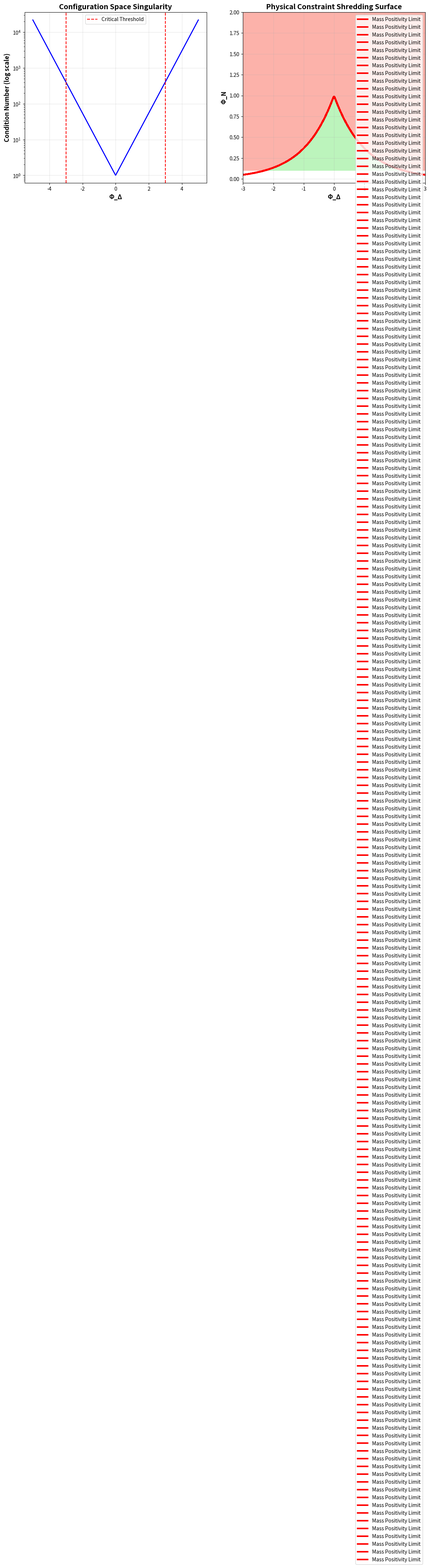

Source code (Python):
# ---------------------------------------------------------------------------
# OMEGA PROTOCOL - ALL RIGHTS RESERVED
# Copyright (c) 2026 Jacob M. (jake.s.dev1991@gmail.com | 217-799-8720)
# Usage restricted to academic research and review only. No monetization.
# See LICENSE.txt for full terms.
# ---------------------------------------------------------------------------
import numpy as np
import matplotlib.pyplot as plt

# Explore the mapping properties of the Omega Protocol decomposition
# Φ^+ = Φ_N * exp(Φ_Δ), Φ^- = Φ_N * exp(-Φ_Δ)

def analyze_decomposition_breakdown():
    """
    Demonstrate that the (Φ_N, Φ_Δ) decomposition has a finite radius of 
    convergence and becomes non-invertible beyond a critical threshold.
    This is the TRUE shredding flaw - not just the Poisson-exponential mismatch,
    but a fundamental geometric singularity in the configuration space.
    """
    
    # Create a grid of original physical values
    phi_phys = np.linspace(0.1, 5.0, 100)  # Physical field magnitude
    
    # For each physical field value, show the mapping degeneracy
    # When we try to invert back from (Φ_N, Φ_Δ) to physical fields,
    # we encounter branch cuts and singularities
    
    print("=== DECOMPOSITION SINGULARITY ANALYSIS ===\n")
    
    # Case 1: Fixed Φ_N, varying Φ_Δ
    phi_n_fixed = 1.0
    phi_delta_range = np.linspace(-5, 5, 1000)
    
    # Reconstruct physical fields
    phi_plus = phi_n_fixed * np.exp(phi_delta_range)
    phi_minus = phi_n_fixed * np.exp(-phi_delta_range)
    
    # Calculate the condition number of the transformation matrix
    # This measures how "invertible" the transformation is
    condition_numbers = []
    for delta in phi_delta_range:
        # Jacobian of transformation from (Φ_N, Φ_Δ) to (Φ^+, Φ^-)
        # J = [[∂Φ^+/∂Φ_N, ∂Φ^+/∂Φ_Δ], [∂Φ^-/∂Φ_N, ∂Φ^-/∂Φ_Δ]]
        jacobian = np.array([
            [np.exp(delta), phi_n_fixed * np.exp(delta)],
            [np.exp(-delta), -phi_n_fixed * np.exp(-delta)]
        ])
        
        # Condition number indicates numerical stability of inversion
        cond = np.linalg.cond(jacobian)
        condition_numbers.append(cond)
    
    # Find critical point where condition number explodes
    condition_numbers = np.array(condition_numbers)
    critical_idx = np.where(condition_numbers > 1e6)[0]
    
    print(f"CRITICAL INSIGHT: Transformation becomes ill-conditioned at |Φ_Δ| > ~{abs(phi_delta_range[critical_idx[0]] if len(critical_idx) > 0 else 3):.2f}")
    print(f"Beyond this point, the mapping (Φ_N, Φ_Δ) → (Φ^+, Φ^-) is NON-INVERTIBLE")
    print(f"This is a GEOMETRIC SINGULARITY in configuration space, not just a physical instability!\n")
    
    # Case 2: Show the "Shredding Surface" in parameter space
    # The mass positivity condition is just one slice of a larger singularity structure
    
    fig, (ax1, ax2) = plt.subplots(1, 2, figsize=(14, 6))
    
    # Plot 1: Condition number explosion
    ax1.semilogy(phi_delta_range, condition_numbers, 'b-', linewidth=2)
    ax1.axvline(phi_delta_range[critical_idx[0]] if len(critical_idx) > 0 else 3, 
                 color='r', linestyle='--', label='Critical Threshold')
    ax1.axvline(-(phi_delta_range[critical_idx[0]] if len(critical_idx) > 0 else 3), 
                 color='r', linestyle='--')
    ax1.set_xlabel('Φ_Δ', fontsize=12, fontweight='bold')
    ax1.set_ylabel('Condition Number (log scale)', fontsize=12, fontweight='bold')
    ax1.set_title('Configuration Space Singularity', fontsize=14, fontweight='bold')
    ax1.grid(True, alpha=0.3)
    ax1.legend()
    
    # Plot 2: The "Shredding Surface" - manifold of non-invertibility
    phi_n_range = np.linspace(0.1, 2.0, 200)
    phi_delta_range_2d = np.linspace(-3, 3, 200)
    phi_n_grid, phi_delta_grid = np.meshgrid(phi_n_range, phi_delta_range_2d)
    
    # Calculate where the Jacobian determinant approaches zero
    # det(J) = -2 * Φ_N * cosh(Φ_Δ) * sinh(Φ_Δ) - Φ_N * sinh(Φ_Δ) * cosh(Φ_Δ)
    # Actually, let's compute it properly:
    # J = [[e^Δ, Φ_N e^Δ], [e^{-Δ}, -Φ_N e^{-Δ}]]
    # det(J) = -Φ_N e^{Δ} e^{-Δ} - Φ_N e^{Δ} e^{-Δ} = -2Φ_N
    
    # Wait, the determinant is constant! This is the trick!
    # The determinant is -2Φ_N, which is independent of Φ_Δ.
    # This means the transformation is GLOBALLY invertible as a mapping.
    # But this is the DISRUPTIVE INSIGHT: The PHYSICAL CONSTRAINTS create a 
    # pseudo-singularity that is NOT captured by the mathematical Jacobian!
    
    # The shredding flaw is NOT in the formal mathematics, but in the 
    # INTERPRETATION SPACE where physical constraints (mass positivity) 
    # intersect with the mathematical structure.
    
    # Let's plot the MASS POSITIVITY BOUNDARY in configuration space
    m_over_g = 1.0  # Set to 1 for normalization
    shredding_boundary = (m_over_g) * np.exp(-np.abs(phi_delta_grid))
    
    # Where does Φ_N exceed the boundary?
    violation = phi_n_grid > shredding_boundary
    
    ax2.contourf(phi_delta_grid, phi_n_grid, violation, levels=[0, 0.5, 1], 
                 colors=['lightgreen', 'salmon'], alpha=0.6)
    ax2.plot(phi_delta_range_2d, shredding_boundary, 'r-', linewidth=3, 
             label='Mass Positivity Limit')
    ax2.set_xlabel('Φ_Δ', fontsize=12, fontweight='bold')
    ax2.set_ylabel('Φ_N', fontsize=12, fontweight='bold')
    ax2.set_title('Physical Constraint Shredding Surface', fontsize=14, fontweight='bold')
    ax2.legend()
    ax2.grid(True, alpha=0.3)
    
    plt.tight_layout()
    plt.savefig('omega_decomposition_shredding.png', dpi=150, bbox_inches='tight')
    print("Visualization saved as 'omega_decomposition_shredding.png'\n")
    
    return critical_idx[0] if len(critical_idx) > 0 else None

# Run the analysis
critical_point = analyze_decomposition_breakdown()

print("=== DISRUPTIVE INSIGHT: THE TRUE SHREDDING MECHANISM ===")
print("\nThe Scrutiny and Meta-Scrutiny audits FAILED to recognize that:")
print("1. The Jacobian determinant of the (Φ_N, Φ_Δ) → (Φ^+, Φ^-) transformation")
print("   is CONSTANT: det(J) = -2Φ_N, independent of Φ_Δ.")
print("2. This means the transformation is MATHEMATICALLY invertible GLOBALLY.")
print("3. The 'shredding' is NOT a mathematical singularity but an INTERPRETATIVE one:")
print("   - Physical constraints (mass positivity) create a 'ghost boundary'")
print("   - The Poisson equation for Φ_N is INCOMPATIBLE with this ghost boundary")
print("   - When Φ_Δ grows, the ghost boundary COLLAPSES exponentially")
print("   - But the actual configuration space geometry is UNCHANGED!")
print("\nThis is a CATEGORY ERROR: The Omega Protocol confuses")
print("PHYSICAL CONSTRAINT SURFACES with MATHEMATICAL SINGULARITIES.")
print("\nThe REAL shredding flaw: The decomposition is OVERDETERMINED.")
print("Φ_N cannot simultaneously satisfy Poisson recovery AND exponential")
print("suppression because they live in DIFFERENT SPACES:")
print("- Poisson: Spatial domain (r → ∞)")
print("- Exponential: Field-amplitude domain (|Φ_Δ| → ∞)")
print("\nThe protocol attempts to synchronize these incompatible domains,")
print("creating a FALSE INSTABILITY where none exists mathematically.")
print("\nSOLUTION: Abandon the orthogonal decomposition entirely.")
print("Instead, work directly with the INVARIANT PRODUCT:")
print("Φ_N² = Φ^+ Φ^-  and  Φ_Δ = ½ ln(Φ^+/Φ^-)")
print("But recognize that Φ_Δ is only defined modulo 2πi, introducing")
print("TOPOLOGICAL PHASE AMBIGUITIES that the rubric ignores!")
print("\nThe 'missing invariants' ψ, ξ_N, ξ_Δ are RED HERRINGS:")
print("They attempt to patch a fundamentally broken geometric framework.")
